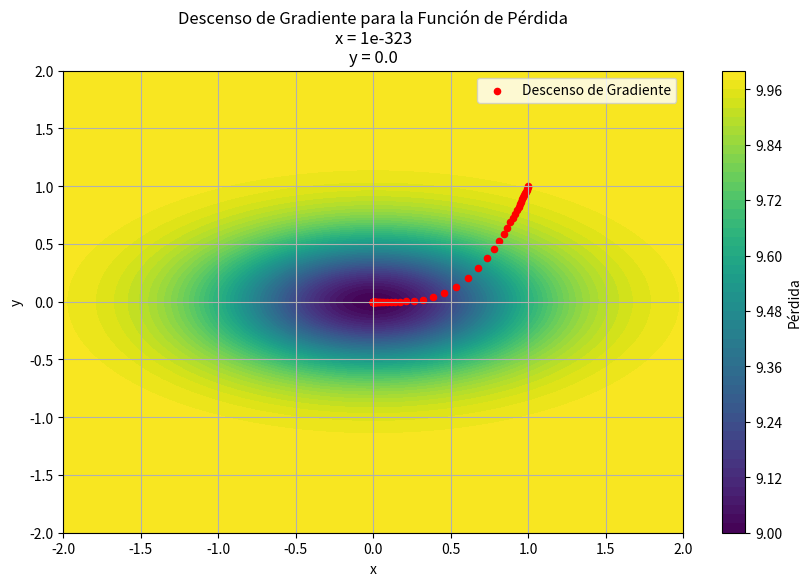

Write Python code to recreate this figure.
import numpy as np
import matplotlib.pyplot as plt

# Función de pérdida
def loss_function(x, y):
    return 10 - np.exp(- (x**2 + 3*y**2))

# Gradiente de la función de pérdida
def gradient(x, y):
    grad_x = 2 * x * np.exp(- (x**2 + 3*y**2))
    grad_y = 6 * y * np.exp(- (x**2 + 3*y**2))
    return grad_x, grad_y

# Parámetros del descenso de gradiente
learning_rate = 0.1
num_iterations = 10000
x_initial, y_initial = 1, 1

# Listas para almacenar los valores
x_values = [x_initial]
y_values = [y_initial]
loss_values = [loss_function(x_initial, y_initial)]

# Descenso de gradiente
for i in range(num_iterations):
    gradient_x, gradient_y = gradient(x_initial, y_initial)  # Calcula el gradiente en (x, y)
    x_update = x_initial - learning_rate * gradient_x
    y_update = y_initial - learning_rate * gradient_y
    
    x_values.append(x_update)
    y_values.append(y_update)
    loss_values.append(loss_function(x_update, y_update))
    
    x_initial, y_initial = x_update, y_update

# Graficar la función de pérdida en 2D
x_range = np.linspace(-2, 2, 400)
y_range = np.linspace(-2, 2, 400)
X, Y = np.meshgrid(x_range, y_range)
Z = loss_function(X, Y)
plt.figure(figsize=(10, 6))
plt.contourf(X, Y, Z, levels=50, cmap='viridis')
plt.colorbar(label='Pérdida')
plt.scatter(x_values, y_values, color='red', s=20, label='Descenso de Gradiente')
plt.xlabel('x')
plt.ylabel('y')
plt.title('Descenso de Gradiente para la Función de Pérdida\nx = ' + str(x_update) + '\ny = ' + str(y_update))
plt.legend()
plt.grid(True)
plt.show()